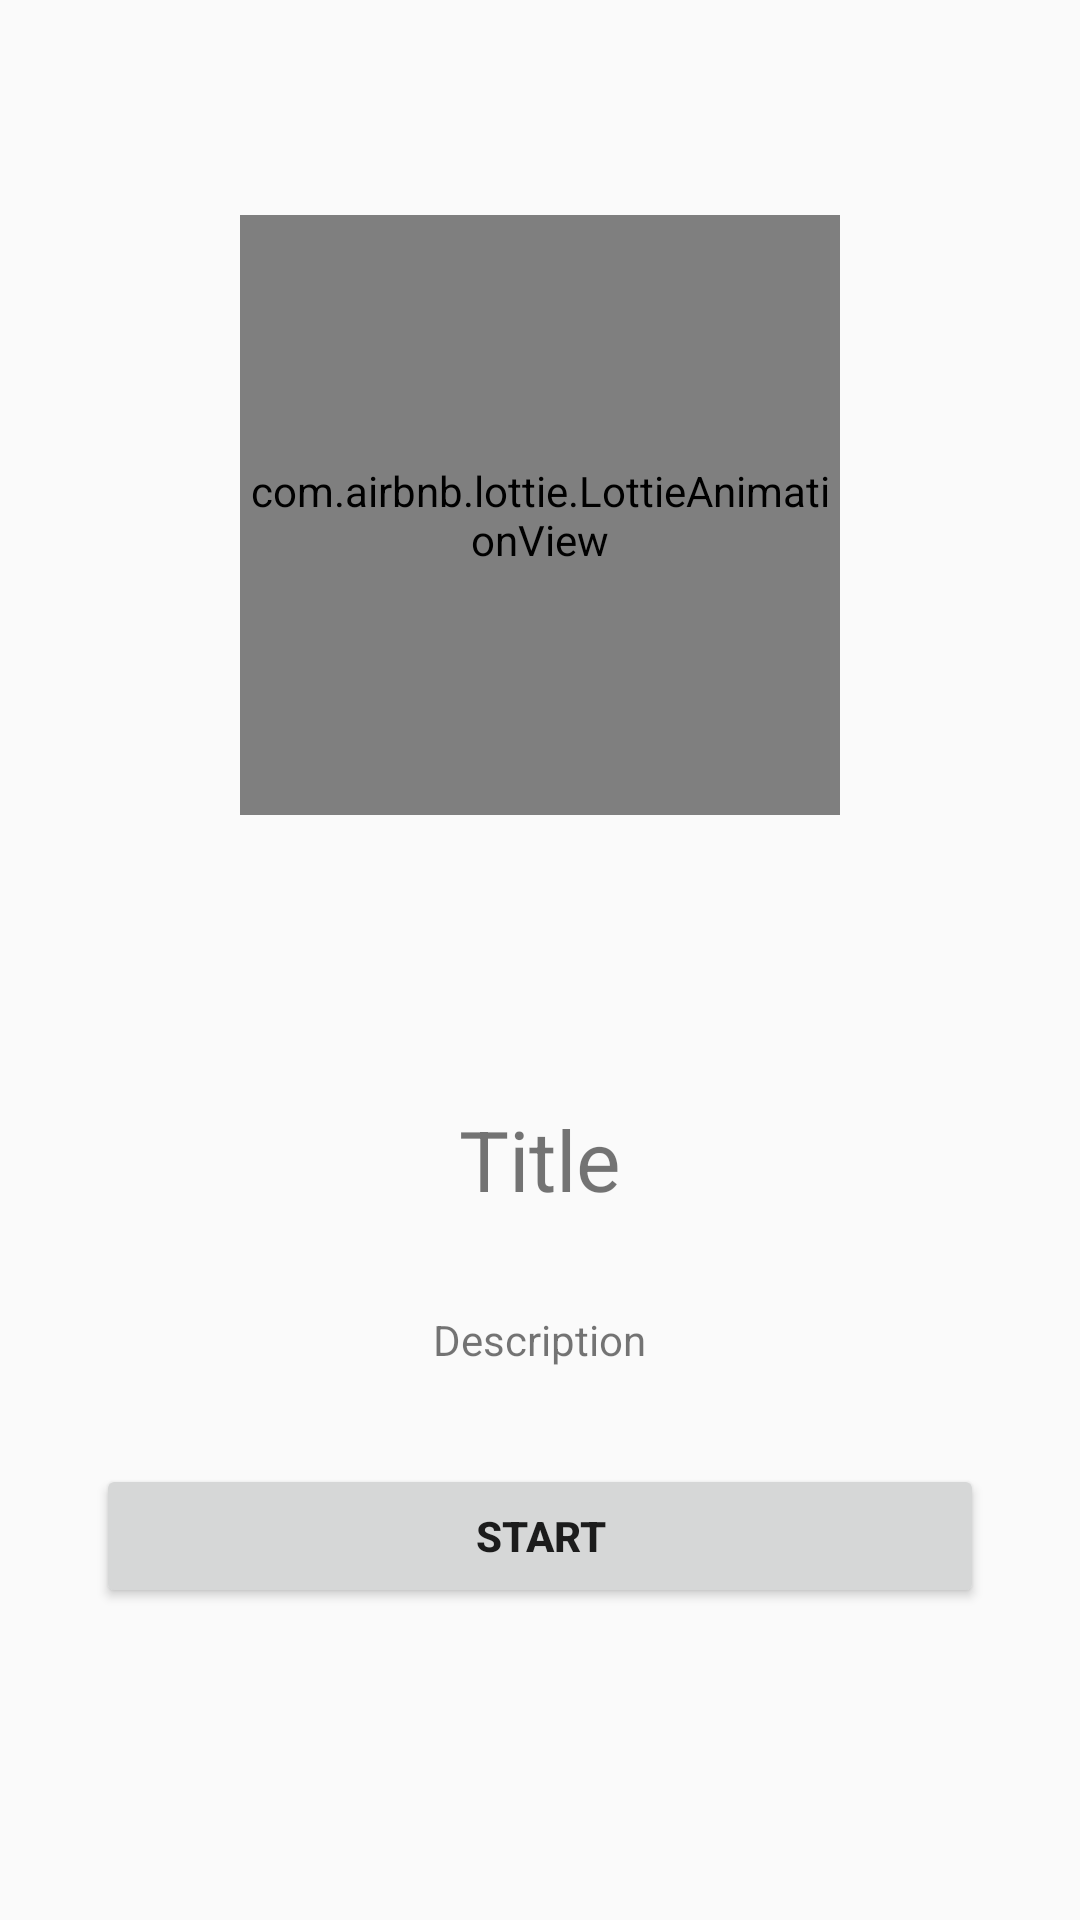

Reconstruct the res/layout file that produces this screen, plus the resources it refers to.
<!-- AndroidManifest.xml: application theme Theme.Lesson41 -->
<!-- res/layout/pager_board.xml -->
<?xml version="1.0" encoding="utf-8"?>
<LinearLayout xmlns:android="http://schemas.android.com/apk/res/android"
    android:layout_width="match_parent"
    android:layout_height="match_parent"
    xmlns:app="http://schemas.android.com/apk/res-auto"
    android:gravity="center"
    android:orientation="vertical">

    <com.airbnb.lottie.LottieAnimationView
        android:id="@+id/iv_person"
        android:layout_width="200dp"
        android:layout_height="200dp"
        app:lottie_autoPlay="true"
        app:lottie_loop="true"
        android:src="@mipmap/ic_launcher_round" />

    <TextView
        android:id="@+id/textTitle"
        android:layout_width="wrap_content"
        android:layout_height="wrap_content"
        android:layout_marginTop="96dp"
        android:layout_marginBottom="32dp"
        android:text="Title"
        android:textSize="28sp" />

    <TextView
        android:id="@+id/tv_about"
        android:layout_width="wrap_content"
        android:layout_height="wrap_content"
        android:text="Description" />

    <Button
        android:id="@+id/btnStart"
        android:layout_width="match_parent"
        android:layout_height="wrap_content"
        android:text="Start"
        android:textStyle="bold"
        android:layout_margin="32dp"
        />

</LinearLayout>
<!-- resources referenced by this layout -->
<resources>
  <style name="Theme.Lesson41" parent="Theme.MaterialComponents.DayNight.DarkActionBar.Bridge">
          
          <item name="colorPrimary">@color/purple_500</item>
          <item name="colorPrimaryVariant">@color/purple_700</item>
          <item name="colorOnPrimary">@color/white</item>
          
          <item name="colorSecondary">@color/teal_200</item>
          <item name="colorSecondaryVariant">@color/teal_700</item>
          <item name="colorOnSecondary">@color/black</item>
          
          <item name="android:statusBarColor" tools:targetApi="l">?attr/colorPrimaryVariant</item>
          
      </style>
  <!-- not gathered from this repository: default colours our renderer supplied (Android Studio template values) -->
  <color name="purple_500">#FF6200EE</color>
  <color name="purple_700">#FF3700B3</color>
  <color name="teal_200">#FF03DAC5</color>
  <color name="teal_700">#FF018786</color>
  <color name="black">#FF000000</color>
  <color name="white">#FFFFFFFF</color>
</resources>
